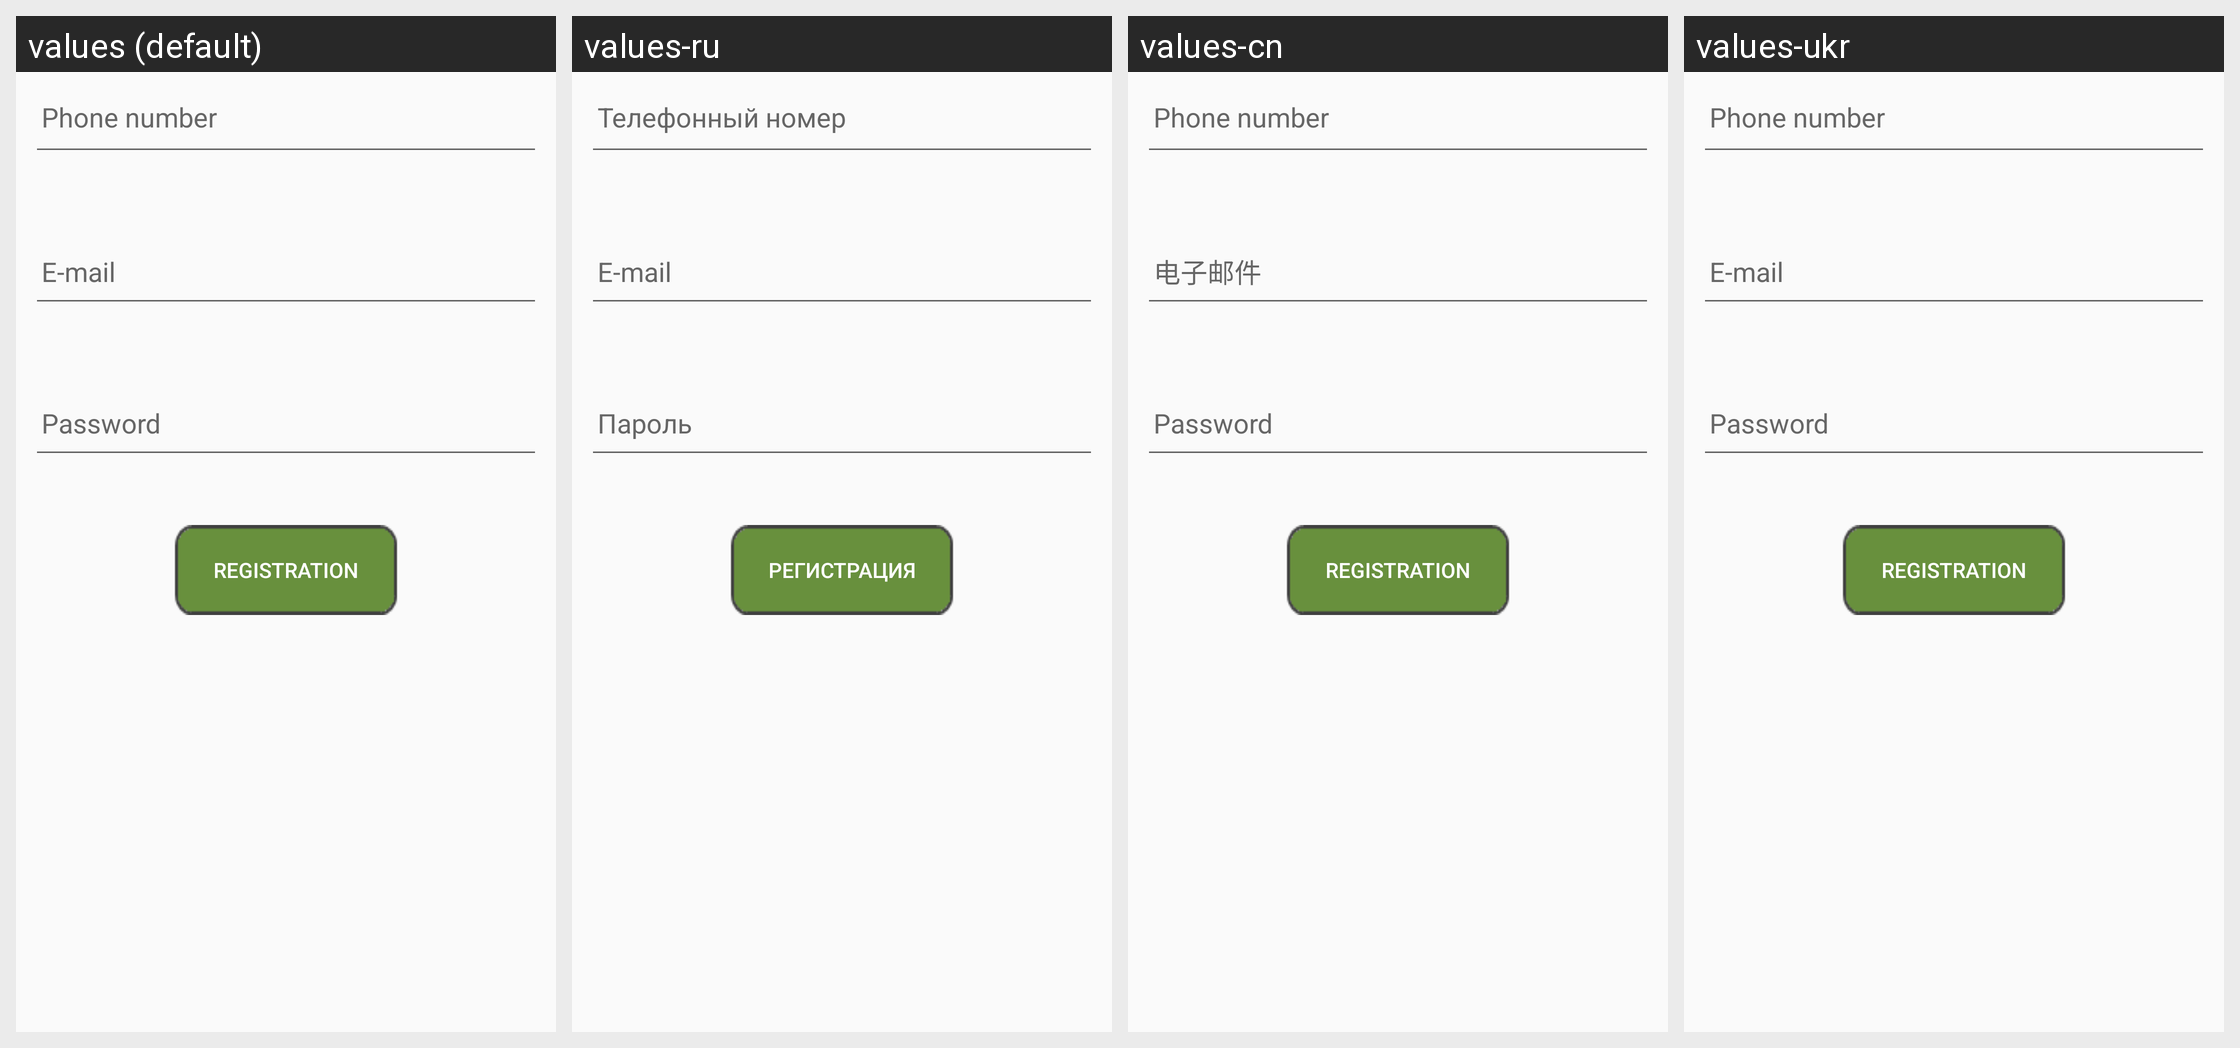

Here is an Android app screen in its default locale and in the app's own translations. Write out the translated-string differences for the strings that appear on this screen.
Android screen res/layout/fragment6.xml rendered under 4 locales, left to right: values (default), values-ru, values-cn, values-ukr. Device: Nexus 5 (rendered at 1080×1920; each locale shown at half size, 540×960, under a caption strip naming it); theme AppTheme.
Other locales in the repository, not shown: values-de, values-en, values-es, values-jp, values-ro, values-ua.
Strings drawn on this screen, with the default value and each locale's value (text and hints the layout hard-codes, and strings that could not be matched under every locale, appear in the picture but are not listed):

phone
  values: Phone number
  values-ru: Телефонный номер
  values-cn: Phone number  [not translated; the default value is used]
  values-ukr: Phone number  [not translated; the default value is used]

email
  values: E-mail
  values-ru: E-mail
  values-cn: 电子邮件
  values-ukr: E-mail

password
  values: Password
  values-ru: Пароль
  values-cn: Password  [not translated; the default value is used]
  values-ukr: Password  [not translated; the default value is used]

registration
  values: Registration
  values-ru: Регистрация
  values-cn: Registration  [not translated; the default value is used]
  values-ukr: Registration  [not translated; the default value is used]
